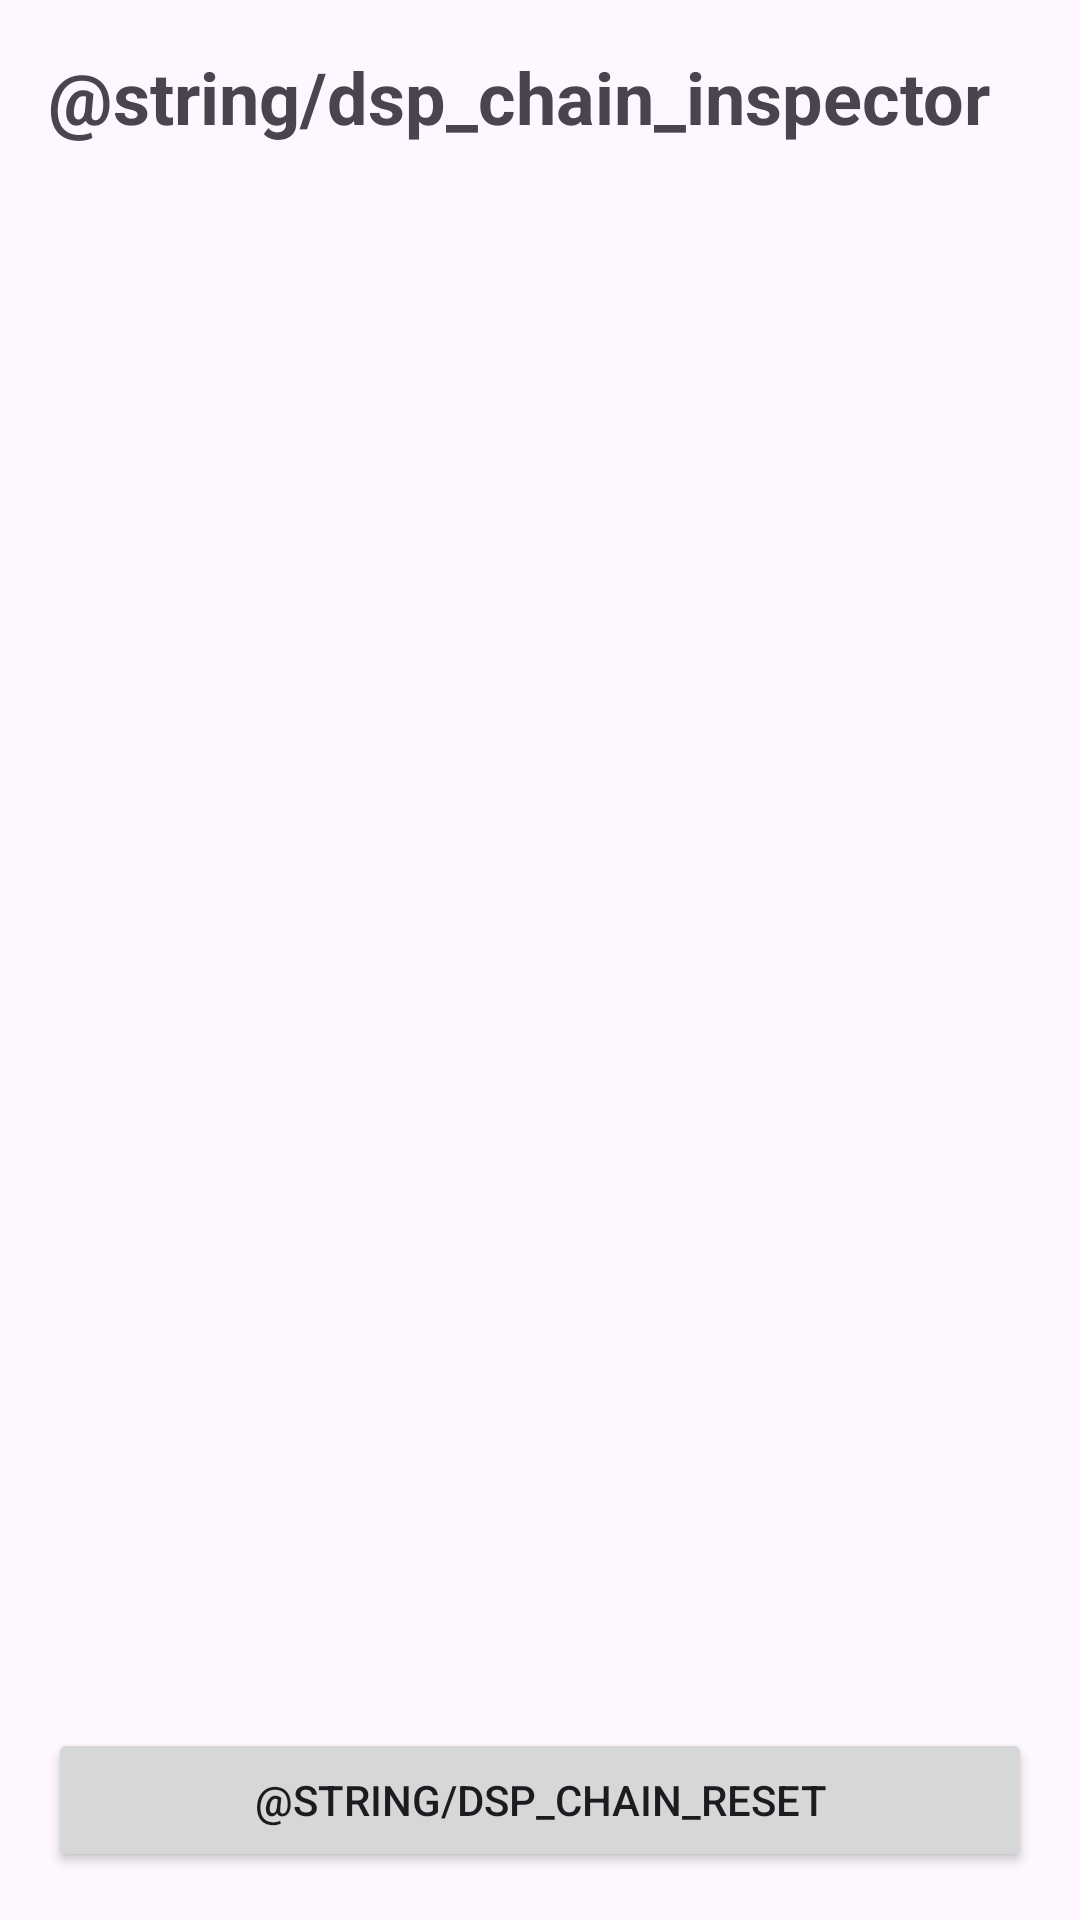

Reconstruct the res/layout file that produces this screen, plus the resources it refers to.
<!-- AndroidManifest.xml: application theme Theme.RootlessJamesDSP -->
<!-- res/layout/fragment_dsp_chain.xml -->
<?xml version="1.0" encoding="utf-8"?>
<LinearLayout xmlns:android="http://schemas.android.com/apk/res/android"
    android:layout_width="match_parent"
    android:layout_height="match_parent"
    android:orientation="vertical"
    android:padding="16dp">

    <TextView
        android:layout_width="match_parent"
        android:layout_height="wrap_content"
        android:text="@string/dsp_chain_inspector"
        android:textSize="24sp"
        android:textStyle="bold"
        android:layout_marginBottom="16dp" />

    <androidx.recyclerview.widget.RecyclerView
        android:id="@+id/recyclerView"
        android:layout_width="match_parent"
        android:layout_height="0dp"
        android:layout_weight="1" />

    <Button
        android:id="@+id/btnReset"
        android:layout_width="match_parent"
        android:layout_height="wrap_content"
        android:layout_marginTop="16dp"
        android:text="@string/dsp_chain_reset" />
</LinearLayout>
<!-- resources referenced by this layout -->
<resources>
  <style name="Theme.RootlessJamesDSP" parent="Base.Theme.RootlessJamesDSP" />
  <style name="Base.Theme.RootlessJamesDSP" parent="Theme.Material3.DayNight.NoActionBar">
          
          <item name="android:forceDarkAllowed" tools:targetApi="Q" tools:ignore="ObsoleteSdkInt">false</item>
  
          <item name="android:divider">@color/divider_default</item>
          <item name="android:statusBarColor">@android:color/transparent</item>
  
          
          
  
          <item name="materialSwitchStyle">@style/Widget.Material3.CompoundButton.MaterialSwitch</item>
          <item name="alertDialogTheme">@style/AppTheme.AlertDialogTheme</item>
          <item name="materialCardViewStyle">@style/Theme.RootlessJamesDSP.CardView</item>
          <item name="cardCornerRadius">@dimen/corner_radius</item>
      </style>
  <color name="divider_default">@color/md_black_1000_12</color>
  <style name="AppTheme.AlertDialogTheme" parent="@style/ThemeOverlay.Material3.MaterialAlertDialog">
          <item name="dialogCornerRadius">28dp</item>
          <item name="colorBackgroundFloating">?attr/colorSurface</item>
      </style>
  <style name="Theme.RootlessJamesDSP.CardView" parent="Widget.Material3.CardView.Elevated" />
  <dimen name="corner_radius">12dp</dimen>
  <color name="md_black_1000_12">#1F000000</color>
</resources>
